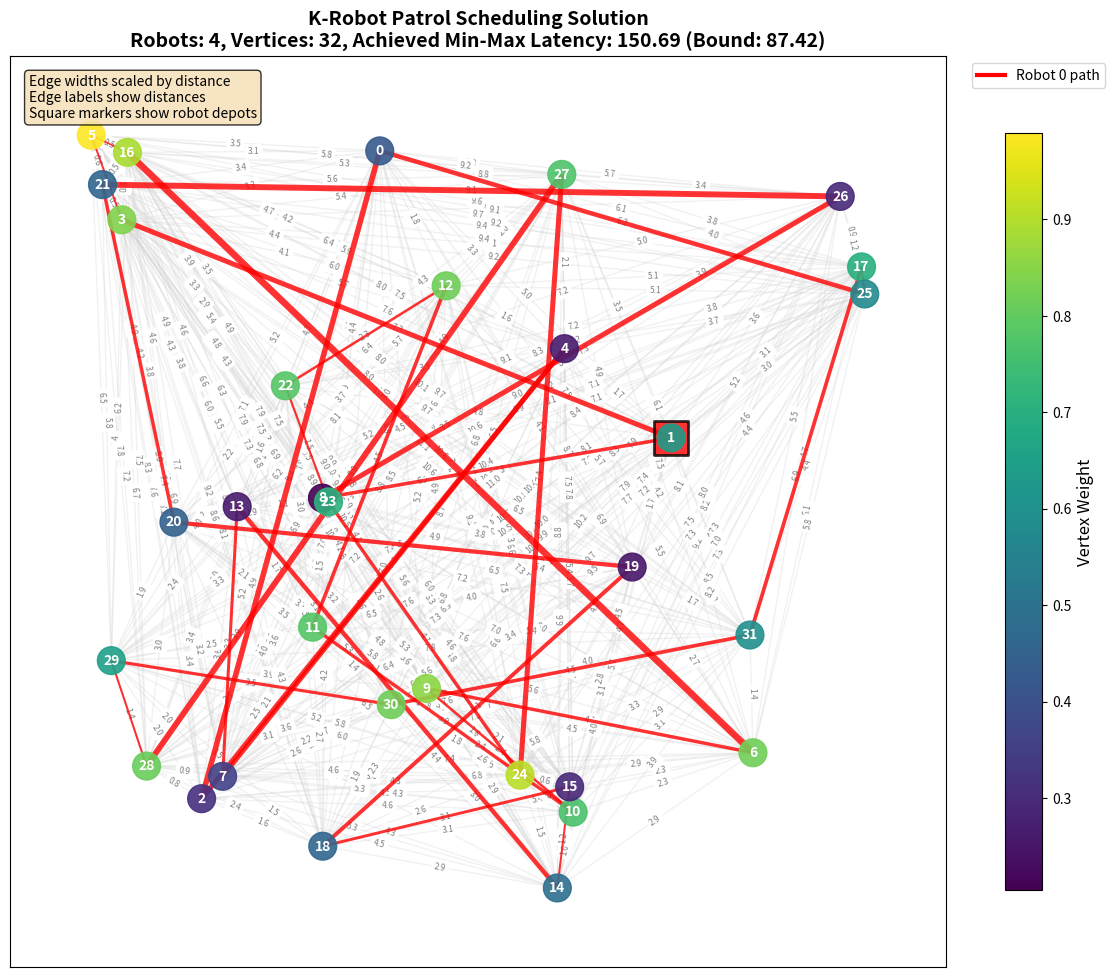

Python code for this plot:
import numpy as np
import matplotlib.pyplot as plt
import networkx as nx
from scipy.sparse.csgraph import minimum_spanning_tree
from scipy.spatial.distance import pdist, squareform
import random
import math
from collections import defaultdict
import heapq
from typing import List, Tuple, Dict, Set
import warnings
warnings.filterwarnings('ignore')

class Graph:
    def __init__(self, n: int):
        self.n = n
        self.vertices = list(range(n))
        self.weights = {}  # vertex weights
        self.distances = np.zeros((n, n))  # distance matrix
        self.positions = {}  # for visualization
        
    def set_vertex_weight(self, v: int, weight: float):
        self.weights[v] = weight
        
    def set_distance(self, u: int, v: int, distance: float):
        self.distances[u][v] = distance
        self.distances[v][u] = distance
        
    def set_position(self, v: int, pos: Tuple[float, float]):
        self.positions[v] = pos

class MulticlassMinimumSpanningForest:
    def __init__(self, graph: Graph):
        self.graph = graph
        self.h = self._compute_h()
        self.vertex_classes = self._partition_vertices()
        self.trees = {}
        self._compute_msf()
        
    def _compute_h(self) -> int:
        w_max = max(self.graph.weights.values())
        w_min = min(self.graph.weights.values())
        return math.floor(math.log2(w_max / w_min)) + 1
    
    def _partition_vertices(self) -> Dict[int, List[int]]:
        classes = {}
        for i in range(self.h):
            classes[i] = []
            
        for v in self.graph.vertices:
            w_v = self.graph.weights[v]
            for i in range(self.h):
                if 1/(2**(i+1)) < w_v <= 1/(2**i):
                    classes[i].append(v)
                    break
                    
        return classes
    
    def _compute_msf(self):
        for i in range(self.h):
            if len(self.vertex_classes[i]) > 1:
                vertices = self.vertex_classes[i]
                # Create subgraph distance matrix
                subgraph_dist = np.zeros((len(vertices), len(vertices)))
                for idx_u, u in enumerate(vertices):
                    for idx_v, v in enumerate(vertices):
                        if idx_u != idx_v:
                            subgraph_dist[idx_u][idx_v] = self.graph.distances[u][v]
                
                # Compute MST
                mst = minimum_spanning_tree(subgraph_dist).toarray()
                
                # Convert back to original vertex indices
                tree_edges = []
                for idx_u in range(len(vertices)):
                    for idx_v in range(len(vertices)):
                        if mst[idx_u][idx_v] > 0:
                            u, v = vertices[idx_u], vertices[idx_v]
                            tree_edges.append((u, v, self.graph.distances[u][v]))
                
                self.trees[i] = tree_edges
            else:
                self.trees[i] = []
    
    def get_tree_weight(self, i: int) -> float:
        if i not in self.trees:
            return 0.0
        return sum(edge[2] for edge in self.trees[i])
    
    def get_weighted_sum(self) -> float:
        total = 0.0
        for i in range(self.h):
            total += (1/(2**i)) * self.get_tree_weight(i)
        return total

class MinMaxKTreeCover:
    def __init__(self, vertices: List[int], distances: np.ndarray, k: int):
        self.vertices = vertices
        self.distances = distances
        self.k = k
        
    def solve(self) -> Tuple[List[List[int]], float]:
        """4-approximation algorithm for min-max k-tree cover"""
        if len(self.vertices) <= self.k:
            # Each vertex forms its own tree
            trees = [[v] for v in self.vertices]
            while len(trees) < self.k:
                trees.append([])
            return trees, 0.0
        
        # Simple greedy approach for 4-approximation
        # Start with MST and then partition
        n = len(self.vertices)
        if n == 0:
            return [[] for _ in range(self.k)], 0.0
            
        # Create distance matrix for vertices
        dist_matrix = np.zeros((n, n))
        for i in range(n):
            for j in range(n):
                if i != j:
                    dist_matrix[i][j] = self.distances[self.vertices[i]][self.vertices[j]]
        
        # Compute MST
        mst = minimum_spanning_tree(dist_matrix).toarray()
        
        # Convert MST to edge list
        edges = []
        for i in range(n):
            for j in range(n):
                if mst[i][j] > 0:
                    edges.append((i, j, mst[i][j]))
        
        # Sort edges by weight (descending) and remove k-1 heaviest
        edges.sort(key=lambda x: x[2], reverse=True)
        
        # Remove k-1 heaviest edges to get k trees
        if len(edges) >= self.k - 1:
            edges = edges[self.k-1:]
        
        # Build trees using Union-Find
        parent = list(range(n))
        
        def find(x):
            if parent[x] != x:
                parent[x] = find(parent[x])
            return parent[x]
        
        def union(x, y):
            px, py = find(x), find(y)
            if px != py:
                parent[px] = py
        
        for u, v, _ in edges:
            union(u, v)
        
        # Group vertices by their root
        components = defaultdict(list)
        for i in range(n):
            root = find(i)
            components[root].append(self.vertices[i])
        
        trees = list(components.values())
        
        # Ensure we have exactly k trees
        while len(trees) < self.k:
            trees.append([])
        
        # Calculate max tree weight
        max_weight = 0.0
        for tree in trees:
            if len(tree) > 1:
                tree_weight = 0.0
                for i in range(len(tree)):
                    for j in range(i+1, len(tree)):
                        tree_weight += self.distances[tree[i]][tree[j]]
                max_weight = max(max_weight, tree_weight)
        
        return trees[:self.k], max_weight

class SingleRobotPatrolSchedule:
    def __init__(self, graph: Graph, vertices: List[int]):
        self.graph = graph
        self.vertices = vertices
        self.schedule = []
        
    def compute_schedule(self):
        """Algorithm 1: Single robot patrol scheduling"""
        if not self.vertices:
            return
            
        # For simplicity, create a cycle through all vertices
        # In practice, this would use the multiclass MSF structure
        self.schedule = self.vertices.copy()
        if len(self.vertices) > 1:
            # Add return to start to complete the cycle
            self.schedule.append(self.vertices[0])

class KRobotPatrolScheduler:
    def __init__(self, graph: Graph, k: int):
        self.graph = graph
        self.k = k
        self.msf = MulticlassMinimumSpanningForest(graph)
        self.robot_assignments = {}
        self.robot_schedules = {}
        self.robot_depots = {}
        self.achieved_latency = None
        
    def solve(self, max_iterations: int = 20) -> bool:
        """Algorithm 2: O(kh)-approximation algorithm using binary search to find the smallest feasible latency"""
        initial_L = 1.0  # Initial guess for latency
        low = initial_L * (2.0 ** -max_iterations)  # Lower bound, significantly below initial guess
        high = initial_L * (2.0 ** max_iterations)  # Upper bound, significantly above initial guess
        best_L = None

        while low <= high:
            mid = (low + high) / 2
            if self._try_solve_with_latency(mid):
                # Solution found, try a smaller L (search lower half)
                best_L = mid
                high = mid - 1e-6  # Small decrement to avoid infinite loops
            else:
                # No solution, try a larger L (search upper half)
                low = mid + 1e-6  # Small increment to avoid infinite loops

        if best_L is not None:
            self.achieved_latency = best_L
            return True
        return False
        """Algorithm 2: O(kh)-approximation algorithm
        L = 1.0  # Initial guess for latency
        
        for iteration in range(max_iterations):
            if self._try_solve_with_latency(L):
                self.achieved_latency = L
                return True
            L *= 2.0
            
        return False"""
    
    def _try_solve_with_latency(self, L: float) -> bool:
        """Try to solve with given latency bound L"""
        L0 = 0.0
        
        # Pre-processing: compute tree covers for each class
        tree_covers = {}
        
        for j in range(self.msf.h):
            vertices_j = self.msf.vertex_classes[j]
            if not vertices_j:
                continue
                
            # Run min-max k-tree cover algorithm
            tree_cover_solver = MinMaxKTreeCover(vertices_j, self.graph.distances, self.k)
            trees, max_tree_weight = tree_cover_solver.solve()
            tree_covers[j] = trees
            
            # Update L0
            weight_factor = 1.0 / (2**j)
            L0 = max(L0, weight_factor * max_tree_weight)
            
            # Check if L0 > 4L (failure condition)
            if L0 > 4 * L:
                return False
        
        # Initialize robots as free
        free_robots = set(range(self.k))
        self.robot_assignments = {i: [] for i in range(self.k)}
        self.robot_depots = {}
        
        # Assign vertices to robots
        for j in range(self.msf.h):
            if j not in tree_covers:
                continue
                
            for tree in tree_covers[j]:
                if not tree:
                    continue
                    
                Q = tree.copy()
                
                # Try to assign to non-free robots first
                non_free_robots = [i for i in range(self.k) if i not in free_robots]
                
                for robot_i in non_free_robots:
                    if robot_i not in self.robot_depots:
                        continue
                        
                    depot = self.robot_depots[robot_i]
                    
                    # Find depot's class
                    j_prime = 0
                    for jp in range(self.msf.h):
                        if depot in self.msf.vertex_classes[jp]:
                            j_prime = jp
                            break
                    
                    # Calculate assignment condition
                    assignment_radius = min(self.k, 2**(j - j_prime)) * (2**j_prime) * L
                    
                    Q_prime = []
                    remaining_Q = []
                    
                    for v in Q:
                        if self.graph.distances[v][depot] <= assignment_radius:
                            Q_prime.append(v)
                        else:
                            remaining_Q.append(v)
                    
                    Q = remaining_Q
                    self.robot_assignments[robot_i].extend(Q_prime)
                
                # If Q is not empty, assign to a free robot
                if Q:
                    if not free_robots:
                        return False  # No free robots available
                    
                    robot_new = free_robots.pop()
                    # Set depot as arbitrary vertex from Q
                    self.robot_depots[robot_new] = Q[0]
                    self.robot_assignments[robot_new] = Q
        
        # Compute individual robot schedules
        for robot_i in range(self.k):
            if self.robot_assignments[robot_i]:
                scheduler = SingleRobotPatrolSchedule(self.graph, self.robot_assignments[robot_i])
                scheduler.compute_schedule()
                self.robot_schedules[robot_i] = scheduler.schedule
            else:
                self.robot_schedules[robot_i] = []
        
        return True
    
    def calculate_actual_latency(self) -> float:
        """Calculate the actual achieved min-max latency"""
        max_latency = 0.0
        
        for robot_i in range(self.k):
            schedule = self.robot_schedules.get(robot_i, [])
            if len(schedule) <= 1:
                continue
                
            # Calculate total patrol time for this robot
            robot_latency = 0.0
            for i in range(len(schedule) - 1):
                u, v = schedule[i], schedule[i + 1]
                robot_latency += self.graph.distances[u][v]
            
            max_latency = max(max_latency, robot_latency)
        
        return max_latency

def generate_random_graph(n: int, seed: int = None) -> Graph:
    """Generate a random complete metric graph"""
    if seed is not None:
        random.seed(seed)
        np.random.seed(seed)
    
    graph = Graph(n)
    
    # Generate random positions
    positions = np.random.rand(n, 2) * 10
    for i in range(n):
        graph.set_position(i, (positions[i][0], positions[i][1]))
    
    # Generate vertex weights (normalized to (0, 1])
    weights = np.random.rand(n) * 0.8 + 0.2  # weights in [0.2, 1.0]
    for i in range(n):
        graph.set_vertex_weight(i, weights[i])
    
    # Compute Euclidean distances
    distances = squareform(pdist(positions))
    for i in range(n):
        for j in range(n):
            if i != j:
                graph.set_distance(i, j, distances[i][j])
    
    return graph

def visualize_solution(graph: Graph, scheduler: KRobotPatrolScheduler):
    """Visualize the patrol scheduling solution on a single graph"""
    fig, ax = plt.subplots(1, 1, figsize=(12, 10))
    
    pos = graph.positions
    node_colors = [graph.weights[v] for v in graph.vertices]
    colors = ['red', 'blue', 'green', 'orange', 'purple', 'brown', 'pink', 'gray']
    
    # Create networkx graph
    nx_graph = nx.Graph()
    for v in graph.vertices:
        nx_graph.add_node(v)
    
    # First, draw all edges in light gray (background)
    for i in range(graph.n):
        for j in range(i+1, graph.n):
            nx_graph.add_edge(i, j, weight=graph.distances[i][j])
    
    # Draw background edges
    edge_list = list(nx_graph.edges())
    nx.draw_networkx_edges(nx_graph, pos, edgelist=edge_list, 
                          edge_color='lightgray', alpha=0.3, ax=ax)
    
    # Draw edge labels for all edges (showing distances)
    edge_labels = {}
    for i, j in edge_list:
        edge_labels[(i, j)] = f'{graph.distances[i][j]:.1f}'
    
    nx.draw_networkx_edge_labels(nx_graph, pos, edge_labels, 
                                font_size=6, alpha=0.5, ax=ax)
    
    # Draw robot patrol routes with colored edges
    route_edges = []
    route_colors = []
    route_widths = []
    
    for robot_i, schedule in scheduler.robot_schedules.items():
        if not schedule or len(schedule) <= 1:
            continue
            
        color = colors[robot_i % len(colors)]
        
        # Add route edges
        for i in range(len(schedule) - 1):
            u, v = schedule[i], schedule[i+1]
            route_edges.append((u, v))
            route_colors.append(color)
            # Scale edge width based on distance (normalize to reasonable range)
            max_dist = np.max(graph.distances)
            width = 1 + 4 * (graph.distances[u][v] / max_dist)
            route_widths.append(width)
    
    # Draw route edges with colors and scaled widths
    for i, edge in enumerate(route_edges):
        nx.draw_networkx_edges(nx_graph, pos, edgelist=[edge], 
                              edge_color=[route_colors[i]], 
                              width=route_widths[i], alpha=0.8, ax=ax)
    
    # Draw nodes with vertex weights as colors
    nodes = nx.draw_networkx_nodes(nx_graph, pos, ax=ax, 
                                  node_color=node_colors, 
                                  cmap='viridis', node_size=400, 
                                  alpha=0.9)
    
    # Draw node labels
    nx.draw_networkx_labels(nx_graph, pos, ax=ax, font_size=10, 
                           font_weight='bold', font_color='white')
    
    # Highlight robot depots with special markers
    for robot_i, depot in scheduler.robot_depots.items():
        if depot is not None:
            color = colors[robot_i % len(colors)]
            x, y = pos[depot]
            ax.scatter(x, y, c=color, s=600, marker='s', 
                      label=f'Robot {robot_i} depot', alpha=0.8, 
                      edgecolor='black', linewidth=2)
    
    # Add colorbar for vertex weights
    sm = plt.cm.ScalarMappable(cmap='viridis', 
                              norm=plt.Normalize(vmin=min(node_colors), 
                                               vmax=max(node_colors)))
    sm.set_array([])
    cbar = plt.colorbar(sm, ax=ax, shrink=0.8)
    cbar.set_label('Vertex Weight', fontsize=12)
    
    # Calculate and display actual latency
    actual_latency = scheduler.calculate_actual_latency()
    
    # Create title with latency information
    title = f'K-Robot Patrol Scheduling Solution\n'
    title += f'Robots: {scheduler.k}, Vertices: {graph.n}, '
    title += f'Achieved Min-Max Latency: {actual_latency:.2f}'
    if scheduler.achieved_latency:
        title += f' (Bound: {scheduler.achieved_latency:.2f})'
    
    ax.set_title(title, fontsize=14, fontweight='bold')
    
    # Create legend
    legend_elements = []
    for robot_i in range(scheduler.k):
        if scheduler.robot_schedules.get(robot_i):
            color = colors[robot_i % len(colors)]
            legend_elements.append(plt.Line2D([0], [0], color=color, lw=3, 
                                            label=f'Robot {robot_i} path'))
    
    if legend_elements:
        ax.legend(handles=legend_elements, loc='upper left', 
                 bbox_to_anchor=(1.02, 1))
    
    # Add text box with additional information
    info_text = f'Edge widths scaled by distance\nEdge labels show distances\nSquare markers show robot depots'
    ax.text(0.02, 0.98, info_text, transform=ax.transAxes, 
           verticalalignment='top', bbox=dict(boxstyle='round', 
           facecolor='wheat', alpha=0.8), fontsize=10)
    
    ax.set_aspect('equal')
    plt.tight_layout()
    plt.show()

def print_solution_details(graph: Graph, scheduler: KRobotPatrolScheduler):
    """Print detailed solution information"""
    print("=== K-Robot Patrol Scheduling Solution ===")
    print(f"Number of robots: {scheduler.k}")
    print(f"Number of vertices: {graph.n}")
    print(f"Vertex weight classes (h): {scheduler.msf.h}")
    
    actual_latency = scheduler.calculate_actual_latency()
    print(f"Achieved min-max latency: {actual_latency:.3f}")
    if scheduler.achieved_latency:
        print(f"Algorithm latency bound: {scheduler.achieved_latency:.3f}")
    print()
    
    print("Vertex weights:")
    for v in graph.vertices:
        print(f"  Vertex {v}: weight = {graph.weights[v]:.3f}")
    print()
    
    print("Vertex class assignments:")
    for i in range(scheduler.msf.h):
        if scheduler.msf.vertex_classes[i]:
            weight_range = f"({1/(2**(i+1)):.3f}, {1/(2**i):.3f}]"
            print(f"  Class {i} {weight_range}: {scheduler.msf.vertex_classes[i]}")
    print()
    
    print("Robot assignments:")
    for robot_i in range(scheduler.k):
        depot = scheduler.robot_depots.get(robot_i, "None")
        vertices = scheduler.robot_assignments[robot_i]
        schedule = scheduler.robot_schedules[robot_i]
        
        # Calculate individual robot latency
        robot_latency = 0.0
        if len(schedule) > 1:
            for i in range(len(schedule) - 1):
                u, v = schedule[i], schedule[i + 1]
                robot_latency += graph.distances[u][v]
        
        print(f"  Robot {robot_i}:")
        print(f"    Depot: {depot}")
        print(f"    Assigned vertices: {vertices}")
        print(f"    Patrol schedule: {schedule}")
        print(f"    Robot latency: {robot_latency:.3f}")
        print()

def run_test(n: int = 8, k: int = 3, seed: int = 42):
    """Run a test case"""
    print(f"Running test with {n} vertices and {k} robots...")
    
    # Generate random graph
    graph = generate_random_graph(n, seed)
    
    # Solve patrol scheduling problem
    scheduler = KRobotPatrolScheduler(graph, k)
    success = scheduler.solve()
    
    if success:
        print("✓ Solution found!")
        print_solution_details(graph, scheduler)
        visualize_solution(graph, scheduler)
    else:
        print("✗ No solution found within iteration limit")
    
    return success

# Main execution
if __name__ == "__main__":
    # Test cases
    print("Testing K-Robot Patrol Scheduling Algorithm")
    print("=" * 50)
    
    # Test 1: Small graph
    print("\n--- Test 1: Small graph (8 vertices, 2 robots) ---")
    run_test(n=32, k=4, seed=42)
    
